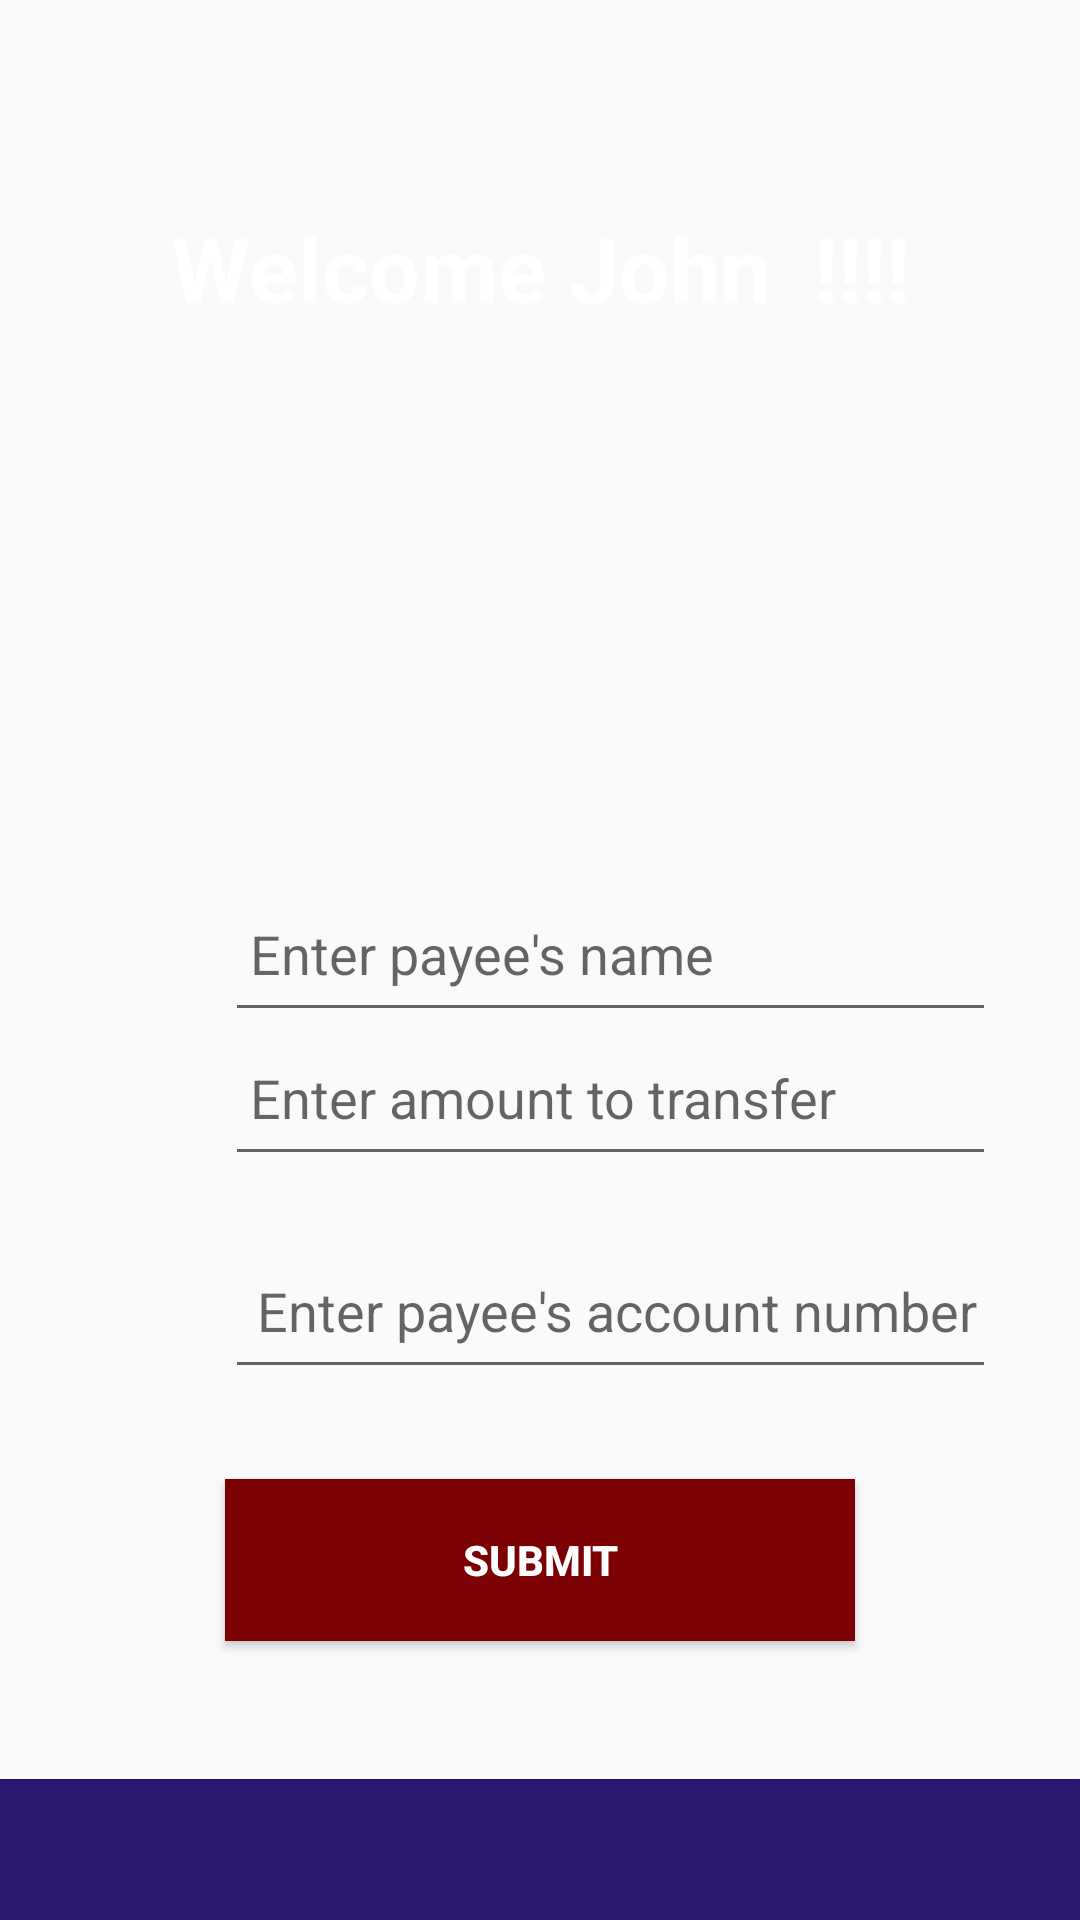

Produce the Android XML layout that renders to this screen, including the resource entries it uses.
<!-- AndroidManifest.xml: application theme AppTheme -->
<!-- res/layout/content_transfer.xml -->
<?xml version="1.0" encoding="utf-8"?>

<RelativeLayout
    xmlns:android="http://schemas.android.com/apk/res/android"
    xmlns:app="http://schemas.android.com/apk/res-auto"
    xmlns:tools="http://schemas.android.com/tools"
    android:layout_width="match_parent"
    android:layout_height="match_parent"
    android:theme="@style/AppTheme.NoActionBar"
    >


        <ImageView
            android:id="@+id/imageView"
            android:layout_width="match_parent"
            android:layout_height="233dp"
            android:layout_alignParentEnd="true"
            android:layout_alignParentTop="true"
            android:layout_marginEnd="0dp"
            app:srcCompat="@drawable/image2" />

        <ImageView
            android:id="@+id/imageView3"
            android:layout_width="match_parent"
            android:layout_height="47dp"
            android:layout_alignParentBottom="true"
            android:layout_centerHorizontal="true"
            app:srcCompat="@color/colorPrimaryDark"
            tools:srcCompat="@color/colorPrimaryDark" />

    <EditText
        android:id="@+id/transferamount"
        android:layout_width="257dp"
        android:layout_height="55dp"
        android:layout_alignParentBottom="true"
        android:layout_alignStart="@+id/transaction"
        android:layout_marginBottom="248dp"
        android:ems="10"
        android:hint=" Enter amount to transfer"
        android:inputType="textPersonName" />

    <EditText
        android:id="@+id/accountNo"
        android:layout_width="257dp"
        android:layout_height="55dp"
        android:layout_alignParentTop="true"
        android:layout_alignStart="@+id/transferamount"
        android:layout_marginTop="289dp"
        android:ems="10"
        android:hint=" Enter payee's name"
        android:inputType="textPersonName" />

    <EditText
        android:id="@+id/payeeName"
        android:layout_width="257dp"
        android:layout_height="55dp"
        android:layout_alignParentBottom="true"
        android:layout_alignStart="@+id/transferamount"
        android:layout_marginBottom="177dp"
        android:ems="10"
        android:hint=" Enter payee's account number"
        android:inputType="textPersonName"
        android:textAlignment="center" />

    <Button
        android:id="@+id/transaction"
        android:layout_width="210dp"
        android:layout_height="54dp"
        android:layout_alignParentBottom="true"
        android:layout_centerHorizontal="true"
        android:layout_marginBottom="93dp"
        android:background="#7c0103"
        android:text="Submit"
        android:textColor="@color/colorAccent"
        android:textStyle="bold" />



        <TextView
            android:id="@+id/uname"
            android:layout_width="368dp"
            android:layout_height="98dp"
            android:layout_alignParentTop="true"
            android:layout_centerHorizontal="true"
            android:layout_marginTop="69dp"
            android:text="Welcome John  !!!!"
            android:textAlignment="center"
            android:textColor="@color/colorAccent"
            android:textSize="30sp"
            android:textStyle="bold" />




</RelativeLayout>
<!-- resources referenced by this layout -->
<resources>
  <color name="colorAccent">#ffffff</color>
  <color name="colorPrimaryDark">#2c1870</color>
  <style name="AppTheme.NoActionBar">
          <item name="windowActionBar">false</item>
          <item name="windowNoTitle">true</item>
      </style>
  <style name="AppTheme" parent="Theme.AppCompat.Light.DarkActionBar">
          
          <item name="colorPrimary">@color/design_default_color_primary_dark</item>
          <item name="colorPrimaryDark">@color/colorPrimaryDark</item>
          <item name="colorAccent">@color/colorAccent</item>
      </style>
</resources>
